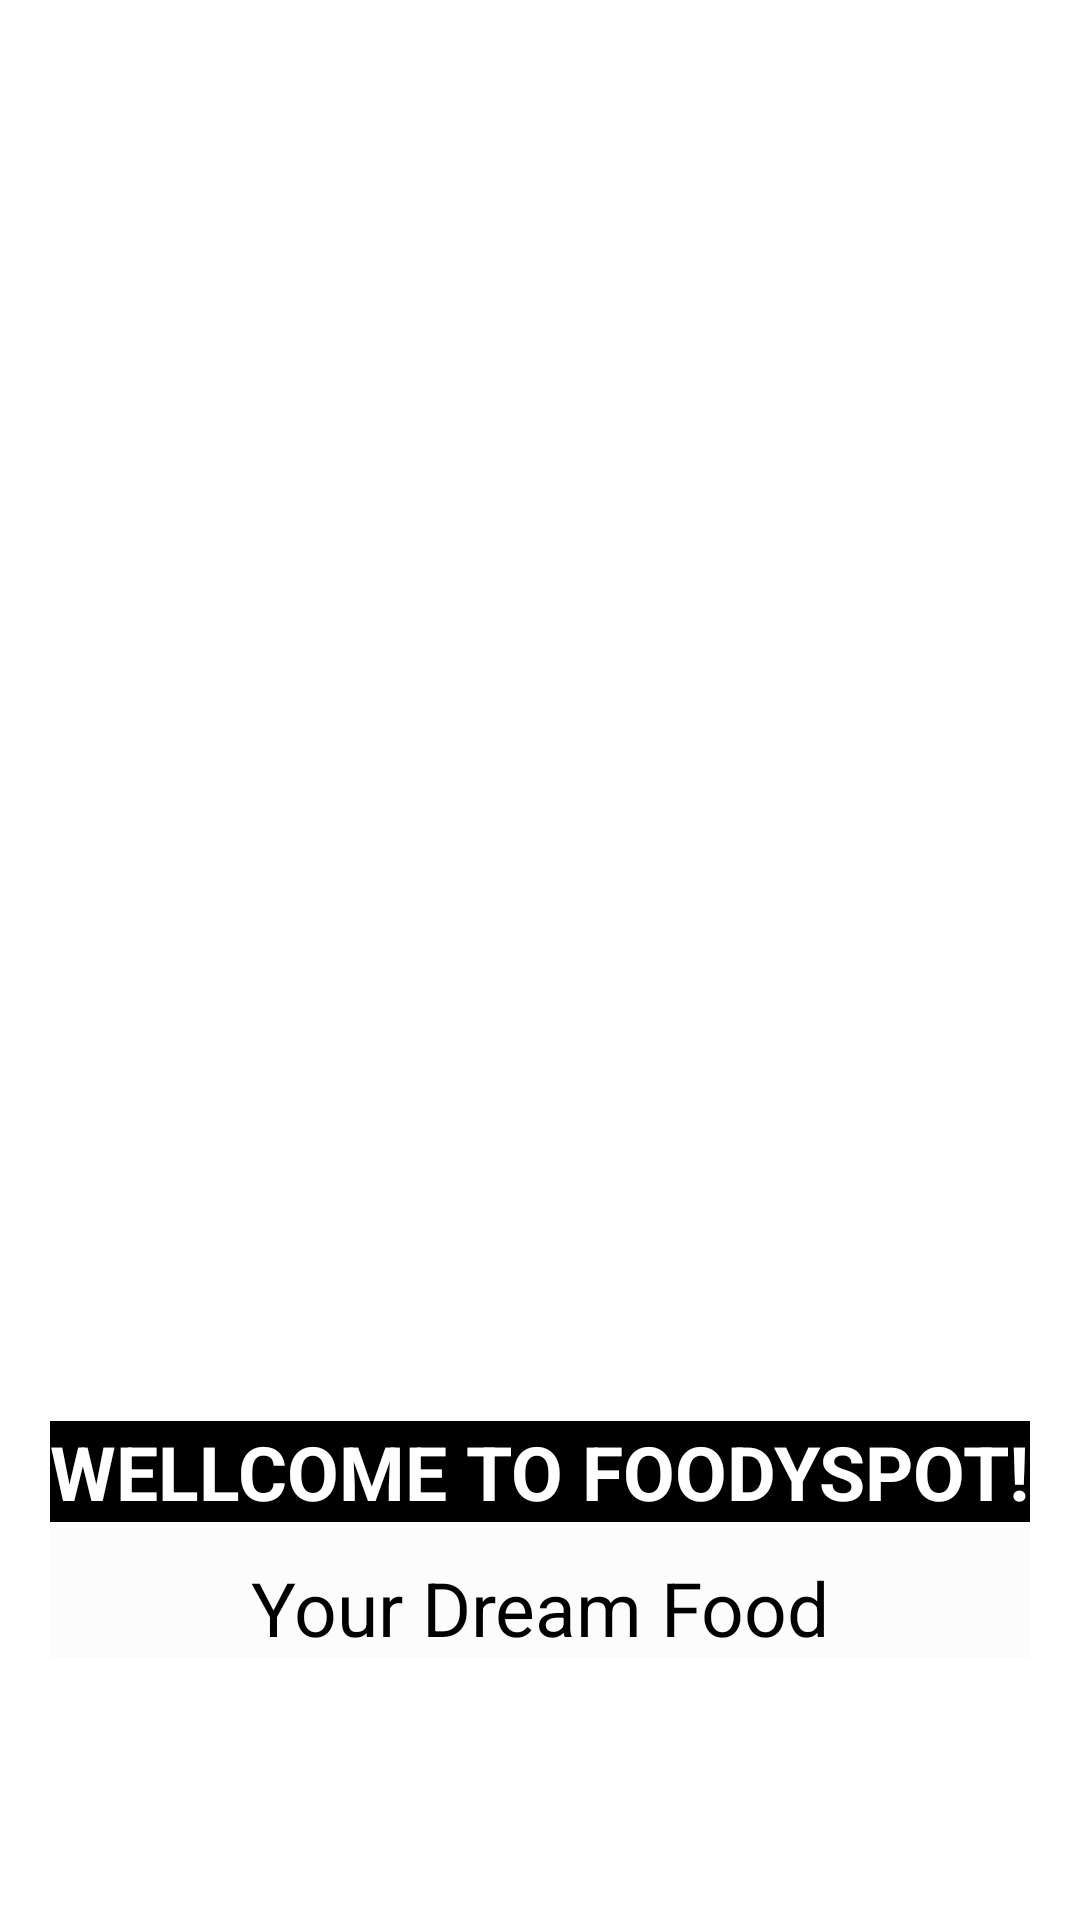

Write the Android layout XML for this screen, with the resource values it uses.
<!-- AndroidManifest.xml: application theme Theme.BasicInfo -->
<!-- res/layout/activity_main.xml -->
<?xml version="1.0" encoding="utf-8"?>
<androidx.constraintlayout.widget.ConstraintLayout xmlns:android="http://schemas.android.com/apk/res/android"
    xmlns:app="http://schemas.android.com/apk/res-auto"
    xmlns:tools="http://schemas.android.com/tools"
    android:layout_width="match_parent"
    android:layout_height="match_parent"
    tools:context=".MainActivity">


    <LinearLayout
        android:layout_width="wrap_content"
        android:layout_height="wrap_content"
        android:orientation="vertical"
        app:layout_constraintBottom_toBottomOf="parent"
        app:layout_constraintEnd_toEndOf="parent"
        app:layout_constraintHorizontal_bias="0.5"
        app:layout_constraintStart_toStartOf="parent"
        app:layout_constraintTop_toTopOf="parent">

        <ImageView
            android:layout_width="match_parent"
            android:layout_height="386dp"
            android:scaleType="centerCrop"
            android:src="@drawable/foodylogo" />

        <TextView
            android:id="@+id/textView"
            android:layout_width="wrap_content"
            android:layout_height="wrap_content"
            android:background="@color/black"
            android:text="Wellcome To FoodySpot!"
            android:textAllCaps="true"
            android:textColor="@color/white"
            android:textSize="25sp"
            android:textStyle="bold"
            app:layout_constraintBottom_toBottomOf="parent"
            app:layout_constraintLeft_toLeftOf="parent"
            app:layout_constraintRight_toRightOf="parent"
            app:layout_constraintTop_toTopOf="parent" />

        <TextView
            android:layout_width="match_parent"
            android:layout_height="match_parent"
            android:text="Your Dream Food"
            android:paddingTop="2mm"
            android:textAlignment="center"
            android:layout_gravity="center"
            android:textSize="25sp"
            android:textColor="@color/black"
            android:background="@color/cardview_shadow_end_color"
            app:layout_constraintBottom_toBottomOf="parent"
            app:layout_constraintEnd_toEndOf="parent"
            app:layout_constraintHorizontal_bias="0.5"
            app:layout_constraintStart_toStartOf="parent"
            app:layout_constraintTop_toBottomOf="@+id/textView" />

    </LinearLayout>
</androidx.constraintlayout.widget.ConstraintLayout>
<!-- resources referenced by this layout -->
<resources>
  <style name="Theme.BasicInfo" parent="Theme.MaterialComponents.DayNight.DarkActionBar">
          
          <item name="colorPrimary">@color/purple_500</item>
          <item name="colorPrimaryVariant">@color/purple_700</item>
          <item name="colorOnPrimary">@color/white</item>
          
          <item name="colorSecondary">@color/teal_200</item>
          <item name="colorSecondaryVariant">@color/teal_700</item>
          <item name="colorOnSecondary">@color/black</item>
          
          <item name="android:statusBarColor" tools:targetApi="l">?attr/colorPrimaryVariant</item>
          
      </style>
  <!-- not gathered from this repository: default colours our renderer supplied (Android Studio template values) -->
  <color name="purple_500">#FF6200EE</color>
  <color name="purple_700">#FF3700B3</color>
  <color name="teal_200">#FF03DAC5</color>
  <color name="teal_700">#FF018786</color>
  <color name="black">#FF000000</color>
  <color name="white">#FFFFFFFF</color>
</resources>
